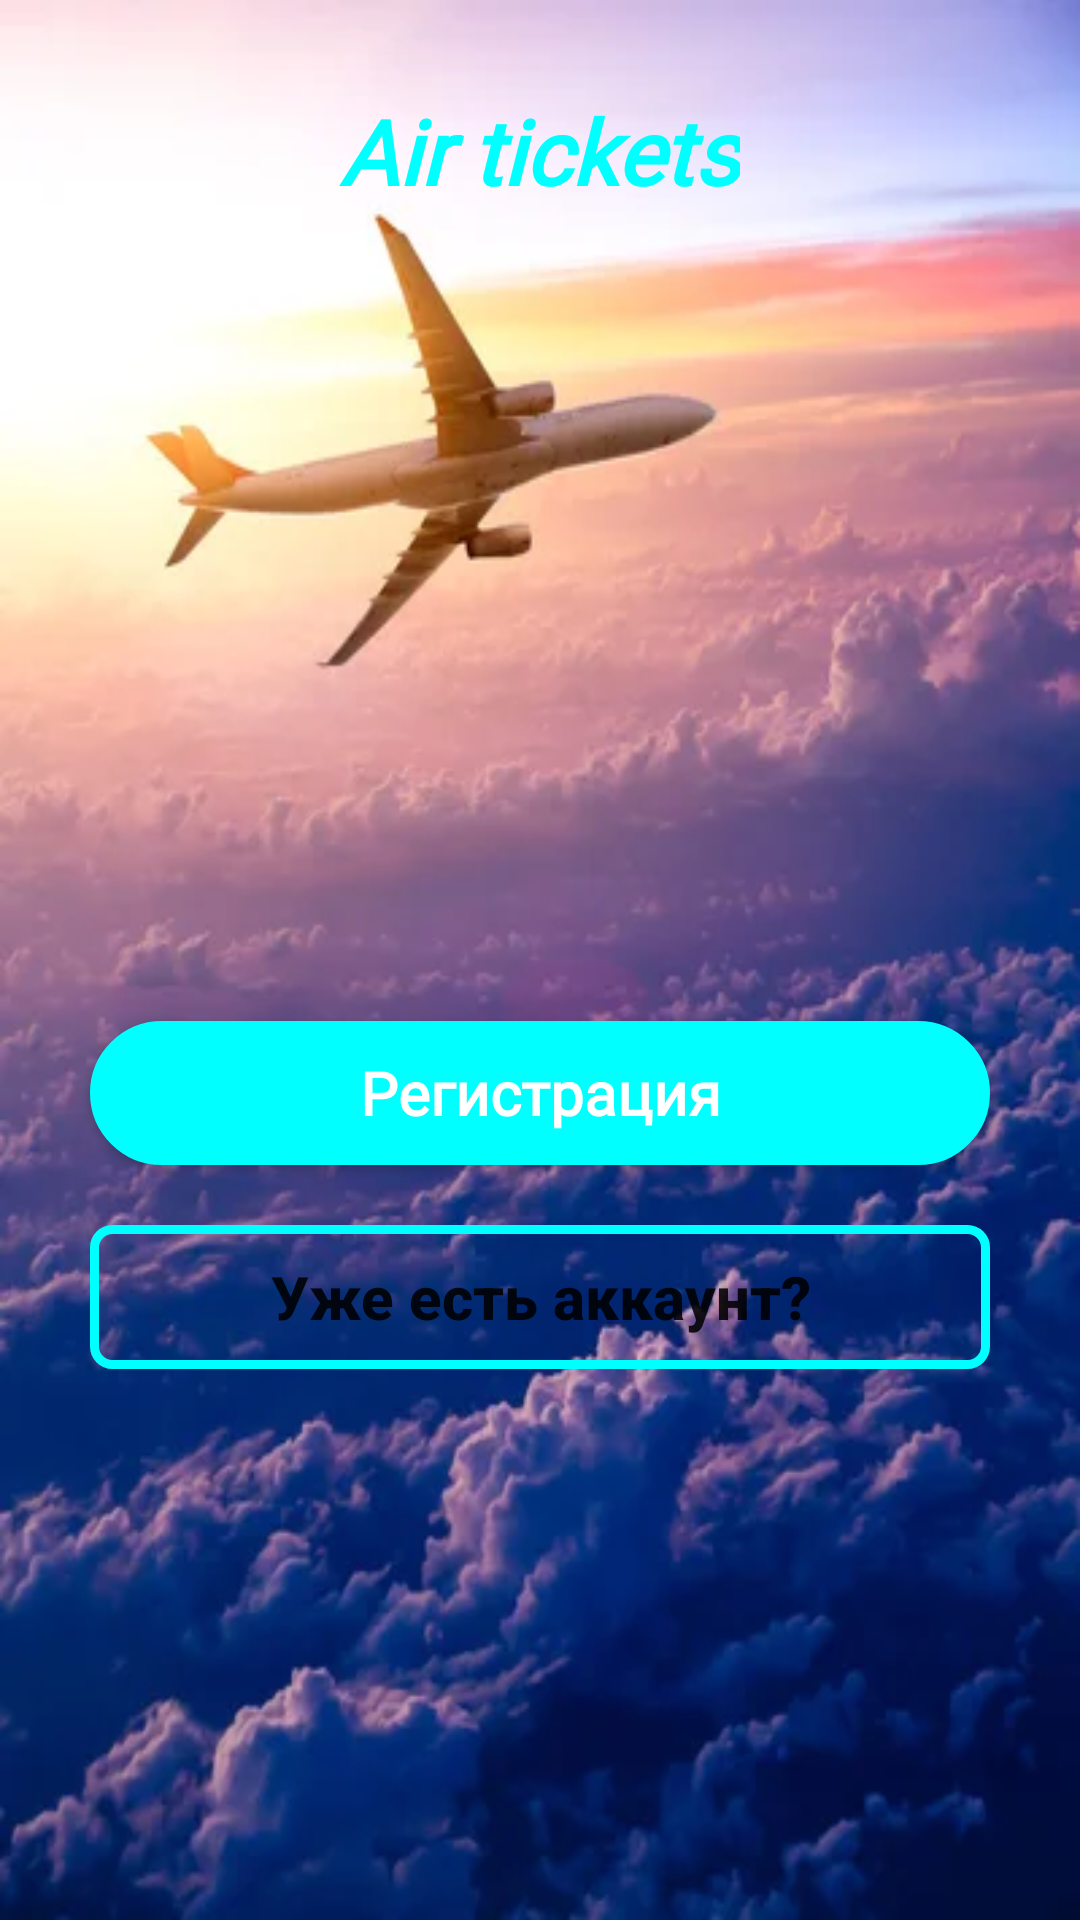

Produce the Android XML layout that renders to this screen, including the resource entries it uses.
<!-- AndroidManifest.xml: application theme Theme.Aviatickets -->
<!-- res/layout/fragment_entrance.xml -->
<?xml version="1.0" encoding="utf-8"?>
<LinearLayout xmlns:android="http://schemas.android.com/apk/res/android"
    xmlns:tools="http://schemas.android.com/tools"
    android:layout_width="match_parent"
    android:layout_height="match_parent"
    tools:context=".fragments.EntranceFragment"
    android:background="@drawable/register"
    android:layout_gravity="center"
    android:orientation="vertical">
    <TextView
        android:layout_width="wrap_content"
        android:layout_height="wrap_content"
        android:text="Air tickets"
        android:textSize="30sp"
        android:textStyle="bold|italic"
        android:layout_gravity="center"
        android:layout_marginTop="30dp"
        android:textColor="@color/aqua"
        android:fontFamily="@font/teddy"/>

    <Button
        android:id="@+id/register"
        android:layout_width="300dp"
        android:layout_height="wrap_content"
        android:layout_gravity="center"
        android:layout_marginTop="270dp"
        android:background="@drawable/button"
        android:fontFamily="@font/calligraffitti"
        android:text="Регистрация"
        android:textAllCaps="false"
        android:textSize="20sp"
        android:textStyle="bold"
        android:textColor="@color/white"/>
    <androidx.appcompat.widget.AppCompatButton
        android:id="@+id/authoriz"
        android:layout_width="300dp"
        android:layout_height="wrap_content"
        android:text="Уже есть аккаунт?"
        android:layout_gravity="center"
        android:background="@drawable/input_design"
        android:layout_marginTop="20dp"
        android:textAllCaps="false"
        android:textStyle="bold"
        android:textSize="20sp"/>
</LinearLayout>
<!-- resources referenced by this layout -->
<resources>
  <color name="aqua">#00FFFF</color>
  <color name="white">#FFFFFFFF</color>
  <!-- drawable button (drawable) -->
  <?xml version="1.0" encoding="utf-8"?>
  <selector xmlns:android="http://schemas.android.com/apk/res/android">
    <item
        android:state_pressed="false">
  <shape>
      <solid
          android:color="@color/aqua"/>
  <stroke
      android:width="1dp"
      android:color="@color/aqua"/>
      <corners
          android:radius="40dp" />
      <padding
          android:bottom="5dp"
          android:top="5dp"
          android:left="5dp"
          android:right="5dp"/>
  </shape>
    </item>
      <item
          android:state_pressed="true">
          <shape>
              <solid
                  android:color="@color/aqua"/>
              <stroke
                  android:width="1dp"
                  android:color="@color/aqua"/>
              <corners
                  android:radius="20dp" />
              <padding
                  android:bottom="5dp"
                  android:top="5dp"
                  android:left="5dp"
                  android:right="5dp"/>
          </shape>
      </item>
  </selector>
  <!-- drawable input_design (drawable) -->
  <?xml version="1.0" encoding="utf-8"?>
  <selector xmlns:android="http://schemas.android.com/apk/res/android">
          <item
              android:state_pressed="false">
              <shape>
                  <solid android:color="@android:color/transparent" />
                  <stroke
                      android:width="3dp"
                      android:color="@color/aqua" />
                  <corners android:radius="6dp" />
                  <padding
                      android:bottom="5dp"
                      android:left="5dp"
                      android:right="5dp"
                      android:top="5dp" />
              </shape>
          </item>
          <item
              android:state_pressed="true">
              <shape>
                  <solid android:color="@color/aqua" />
                  <stroke
                      android:width="1dp"
                      android:color="@color/aqua" />
                  <corners android:radius="6dp" />
                  <padding
                      android:bottom="5dp"
                      android:left="5dp"
                      android:right="5dp"
                      android:top="5dp" />
              </shape>
          </item>
   </selector>
  <!-- drawable register: png bitmap (drawable-v24, 27446 bytes) -->
  <style name="Theme.Aviatickets" parent="Theme.MaterialComponents.DayNight.DarkActionBar">
          
          <item name="colorPrimary">@color/purple_500</item>
          <item name="colorPrimaryVariant">@color/purple_700</item>
          <item name="colorOnPrimary">@color/white</item>
          
          <item name="colorSecondary">@color/teal_200</item>
          <item name="colorSecondaryVariant">@color/teal_700</item>
          <item name="colorOnSecondary">@color/black</item>
          
          <item name="android:statusBarColor" tools:targetApi="l">?attr/colorPrimaryVariant</item>
          
      </style>
  <color name="purple_500">#FF6200EE</color>
  <color name="purple_700">#FF3700B3</color>
  <color name="teal_200">#FF03DAC5</color>
  <color name="teal_700">#FF018786</color>
  <color name="black">#FF000000</color>
</resources>
